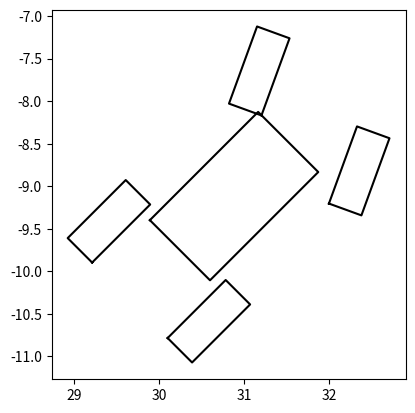

This figure's Python source:
import numpy as np

class Description:

    def __init__(self, overall_length, overall_width, rear_overhang, tyre_diameter, tyre_width, axle_track, wheelbase):
        
        """
        At initialisation
        :param overall_length:      (float) vehicle's overall length [m]
        :param overall_width:       (float) vehicle's overall width [m]
        :param rear_overhang:       (float) distance between the rear bumper and the rear axle [m]
        :param tyre_diameter:       (float) vehicle's tyre diameter [m]
        :param tyre_width:          (float) vehicle's tyre width [m]
        :param axle_track:          (float) vehicle's axle track [m]
        :param wheelbase:           (float) vehicle's wheelbase [m]
        
        At every time step
        :param x:                   (float) x-coordinate of the vehicle's rear axle
        :param y:                   (float) y-coordinate of the vehicle's rear axle
        :param yaw:                 (float) vehicle's heading [rad]
        :param steer:               (float) vehicle's steering angle [rad]
        
        :return outlines:           (list) vehicle's outlines [x, y]
        :return fr_wheel:           (list) vehicle's front-right axle [x, y]
        :return rr_wheel:           (list) vehicle's rear-right axle [x, y]
        :return fl_wheel:           (list) vehicle's front-left axle [x, y]
        :return rl_wheel:           (list) vehicle's rear-right axle [x, y]
        """

        centre_to_wheel = axle_track / 2
        centre_to_side = overall_width / 2
        rear_axle_to_front_bumper = overall_length - rear_overhang

        vehicle_vertices = np.array([(-rear_overhang,              centre_to_side),
                                     ( rear_axle_to_front_bumper,  centre_to_side),
                                     ( rear_axle_to_front_bumper, -centre_to_side),
                                     (-rear_overhang,             -centre_to_side)])

        wheel_vertices = np.array([(-tyre_diameter,  tyre_width - centre_to_wheel),
                                   ( tyre_diameter,  tyre_width - centre_to_wheel),
                                   ( tyre_diameter, -tyre_width - centre_to_wheel),
                                   (-tyre_diameter, -tyre_width - centre_to_wheel)])

        self.outlines = np.concatenate((vehicle_vertices, [vehicle_vertices[0]]))

        self.wheel_format = np.concatenate((wheel_vertices, [wheel_vertices[0]]))
        self.rl_wheel = np.copy(self.wheel_format)
        self.rl_wheel[:,1] *= -1
        self.fl_wheel = np.copy(self.rl_wheel)
        self.fl_wheel[:, 0] += wheelbase 
        self.fr_wheel = np.copy(self.wheel_format)
        self.fr_wheel[:, 0] += wheelbase
                                   
        self.fr_wheel_centre = np.array([(self.fr_wheel[0][0] + self.fr_wheel[2][0]) / 2,
                                         (self.fr_wheel[0][1] + self.fr_wheel[2][1]) / 2])

        self.fl_wheel_centre = np.array([(self.fl_wheel[0][0] + self.fl_wheel[2][0]) / 2,
                                         (self.fl_wheel[0][1] + self.fl_wheel[2][1]) / 2])

    def get_rotation_matrix(self, angle):

        return np.array([( np.cos(angle), np.sin(angle)),
                         (-np.sin(angle), np.cos(angle))])

    def transform(self, point, x, y, angle_vector):

        # Rotational transform
        point = point.dot(angle_vector).T

        # Position translation
        point[0,:] += x
        point[1,:] += y
        
        return point

    def plot_car(self, x, y, yaw, steer=0.0):

        # Rotation matrices
        yaw_vector   = self.get_rotation_matrix(yaw)
        steer_vector = self.get_rotation_matrix(steer)

        fr_wheel = np.copy(self.fr_wheel)
        fl_wheel = np.copy(self.fl_wheel)

        # Rotate the wheels about its position
        fr_wheel -= self.fr_wheel_centre
        fl_wheel -= self.fl_wheel_centre
        fr_wheel  = fr_wheel.dot(steer_vector)
        fl_wheel  = fl_wheel.dot(steer_vector)
        fr_wheel += self.fr_wheel_centre
        fl_wheel += self.fl_wheel_centre

        outlines = self.transform(self.outlines, x, y, yaw_vector)
        fr_wheel = self.transform(fr_wheel, x, y, yaw_vector)
        fl_wheel = self.transform(fl_wheel, x, y, yaw_vector)
        rr_wheel = self.transform(self.wheel_format, x, y, yaw_vector)
        rl_wheel = self.transform(self.rl_wheel, x, y, yaw_vector)

        return outlines, fr_wheel, rr_wheel, fl_wheel, rl_wheel

def main():

    from matplotlib import pyplot as plt

    # Based on Tesla's model S 100D (https://www.car.info/en-se/tesla/model-s/model-s-100-kwh-awd-16457112/specs)
    overall_length = 1.80
    overall_width = 1.00
    tyre_diameter = 0.4826
    tyre_width = 0.2032
    axle_track = 1.662
    wheelbase = 2.50
    rear_overhang = (overall_length - wheelbase) / 2
    colour = 'black'

    desc = Description(overall_length, overall_width, rear_overhang, tyre_diameter, tyre_width, axle_track, wheelbase)
    desc_plots = desc.plot_car(30.0, -10.0, np.pi/4, np.deg2rad(25))
    
    ax = plt.axes()
    ax.set_aspect('equal')

    for desc_plot in desc_plots:
        ax.plot(*desc_plot, color=colour)

    plt.show()

if __name__ == '__main__':
    main()